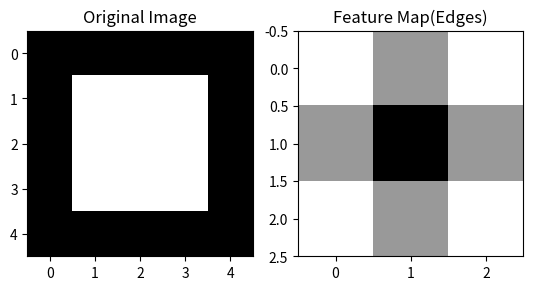

Write Python code to recreate this figure.
"""
Convolution & Feature extraction
convolution layers in CNNs are responsible for detecting local patterns and features in images. 
They use filters to slide over the input image and perform a mathmatical operation called convolution.
"""
#Convolution and feature extraction
import numpy as np
import matplotlib.pyplot as plt
from scipy.signal import convolve2d
#creating a simple grascale image
image=np.array([
    [0, 0, 0, 0, 0],
    [0, 1, 1, 1, 0],
    [0, 1, 1, 1, 0],
    [0, 1, 1, 1, 0],
    [0, 0, 0, 0, 0]
])

#Defining an edge detection filter
edge_filter=np.array([
    [-1, -1, -1],
    [-1, 8, -1],
    [-1, -1, -1]
])

#Applying convolution using the edge detection filter
feature_map= convolve2d(image, edge_filter, mode="valid")

#visualizing the original image and the feature map
plt.subplot(1,2,1)
plt.imshow(image, cmap="gray")
plt.title("Original Image")

plt.subplot(1,2,2)
plt.imshow(feature_map, cmap='gray')
plt.title("Feature Map(Edges)")
plt.show()